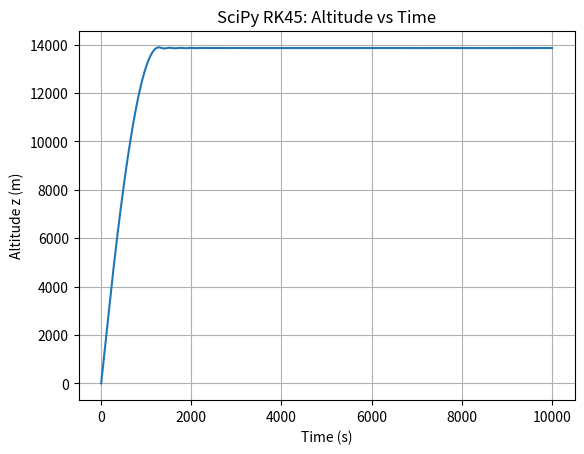
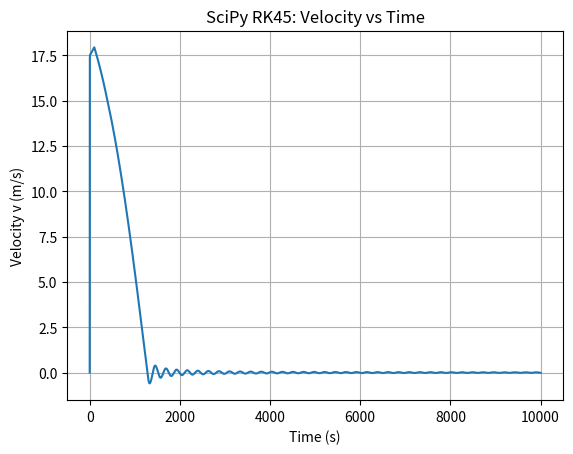

These figures' Python source, in order:
from scipy.integrate import solve_ivp
import numpy as np
import matplotlib.pyplot as plt


mass_total = 20  #total mass of ballon system (ballon + gas + payload) in kg
mass_gas = 5 #mass of lifting gas inside the ballon (kg)
g = 9 #gravitational acceleration on Mars in m/s^2

C_D = 0.47 #drag coefficient


R_gas = 2077.0 #specfic gas constant for gas **insert gas tyep** (**insert units)

r_max = 10
V_max = (4/3) * np.pi *r_max**3
#inital conditions
t0=0
tf = 10000
h=1

z0=0.0
v0=0.0

y0=np.array([z0,v0])

def mars_temperature_C(z):
    #return Martian temperature depending on alltiude
    if z > 7000: #z is altitude in meters
        return -23.4 - 0.00222 *z
    else:
        return -31.0 - 0.000998 * z

def mars_pressure(z):
    #return mars pressure in kpa depending on altitude
    return 0.699 * np.exp(-0.00009*z)

def mars_density (z):
    #return the density of martian air depending on altiude (z), tempeture, and pressure
    T_C = mars_temperature_C(z) #find tempeture in celesis
    T_K = T_C +273.15 #convert tempeture to kelvin
    p = mars_pressure(z) *1000 #find pressure and convert to pa
    return p/ (192.1 * T_K)

def balloon_volume(z):
    T_C = mars_temperature_C(z) #find tempeture in celesis
    T_K = T_C +273.15 #convert tempeture to kelvin
    p = mars_pressure(z)*1000  #find pressure
    V_ideal= (mass_gas*R_gas*T_K)/p
    return min(V_ideal, V_max)

def balloon_cross_sectional_area(z):
    V=balloon_volume(z) #cross sectional area for drag of sphere is pir^2
    return np.pi * ((3*V) / (4*np.pi)) **(2/3)

def derivatives(t,y):
    #returns derivatives of state variables y[0]=z(altitude) and y[1]= v(vertical velocity)
    #dy0/dt = v
    #dy1/dt = a
    #dy/dt = [v,a]

    z1=y[0]
    z = max(z1, 0.0) #insures balloon cant go underground
    v=y[1]

    rho=mars_density(z)
    V= balloon_volume(z)
    S = balloon_cross_sectional_area(z)

    #calulate buoyancy - weight term
    F_buoy = rho * V * g
    F_weight = mass_total * g


    #calulate drag term
    F_drag= -0.5*rho*C_D*S*v*abs(v) # allows drag to be negative

    #find net acceleration
    a = ((F_buoy - F_weight)+F_drag)/mass_total

    return np.array([v,a])


sol = solve_ivp(
    derivatives,
    t_span=(t0, tf),
    y0=y0,
    method='RK45',     # Runge–Kutta (4,5)
    max_step=h,        # force comparable timestep
    dense_output=False
)




t = sol.t
z = sol.y[0]
v = sol.y[1]

plt.figure()
plt.plot(t, z)
plt.xlabel('Time (s)')
plt.ylabel('Altitude z (m)')
plt.title('SciPy RK45: Altitude vs Time')
plt.grid(True)
plt.show()

plt.figure()
plt.plot(t, v)
plt.xlabel('Time (s)')
plt.ylabel('Velocity v (m/s)')
plt.title('SciPy RK45: Velocity vs Time')
plt.grid(True)
plt.show()
